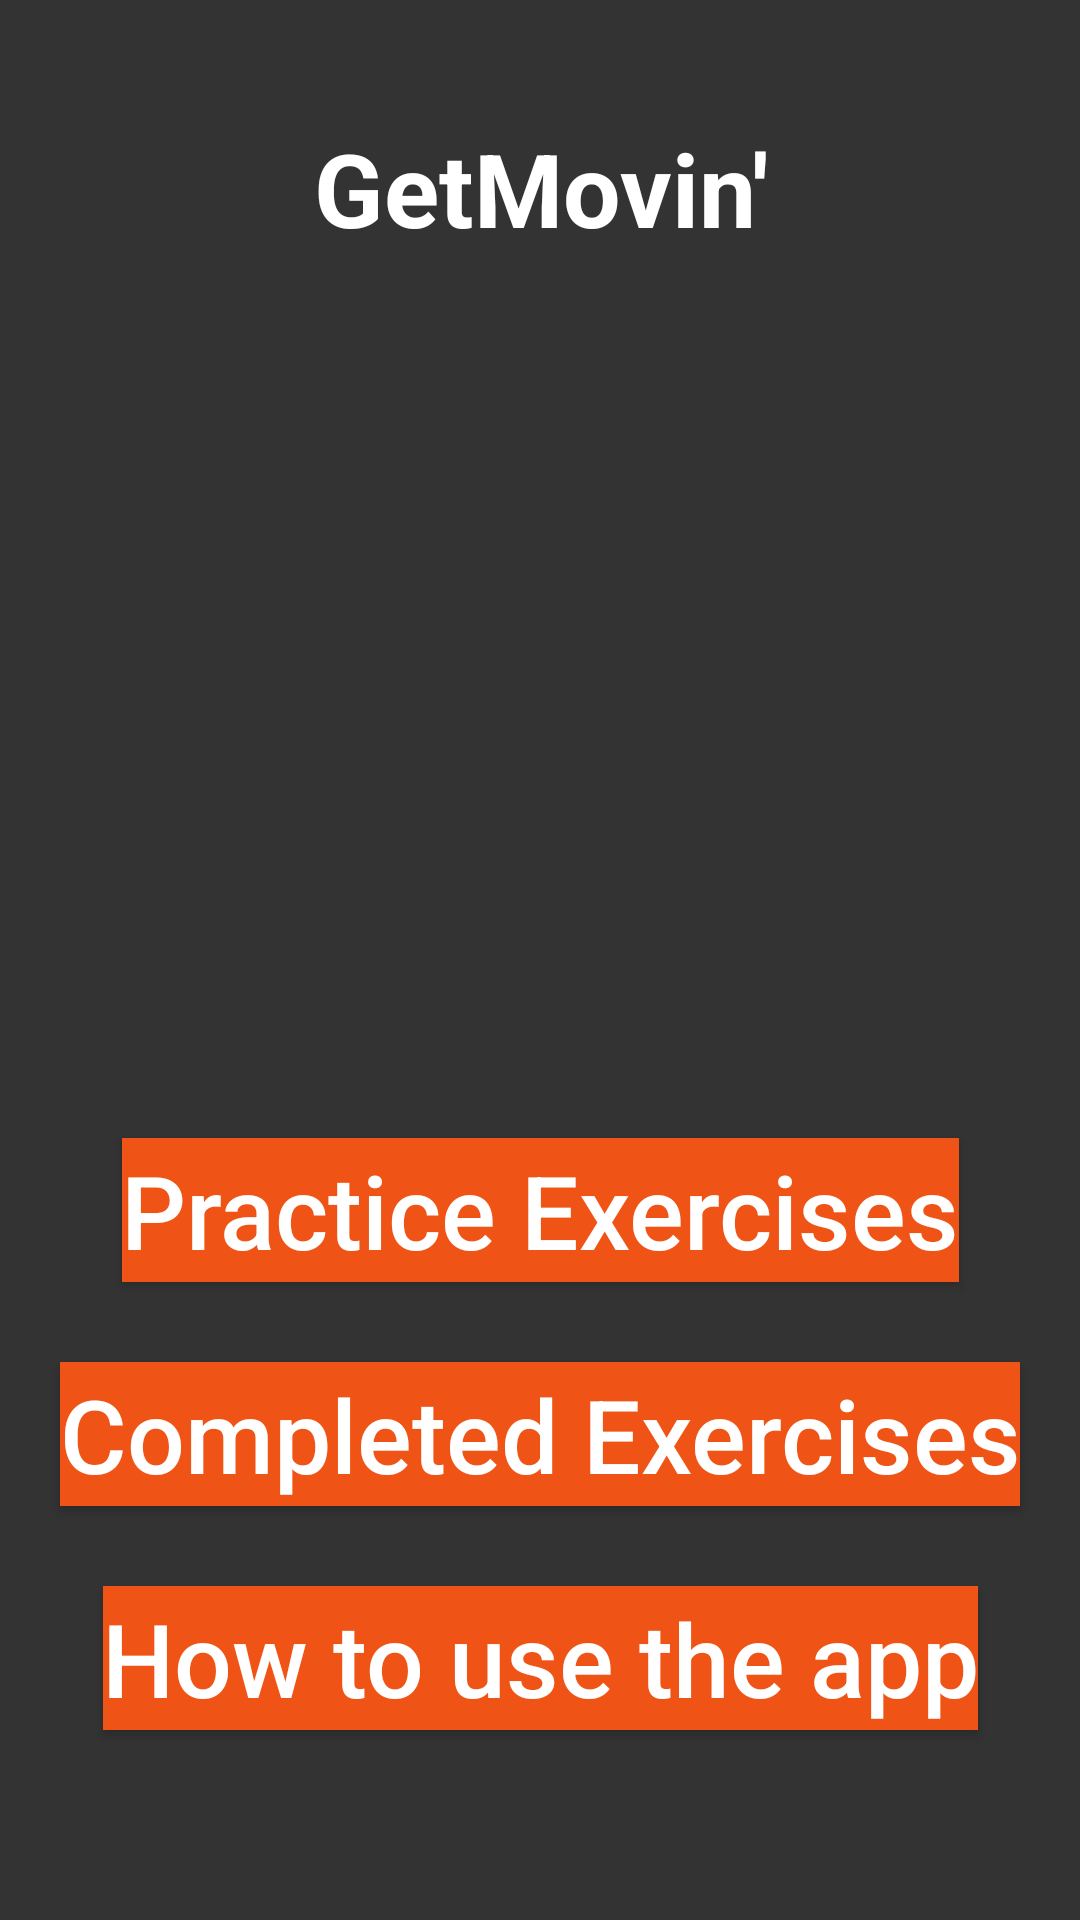

This screen was rendered from an Android layout file. Write that file and the resources it references.
<!-- AndroidManifest.xml: activity theme Theme.FYPApp.NoActionBar -->
<!-- res/layout/activity_main.xml -->
<?xml version="1.0" encoding="utf-8"?>
<androidx.constraintlayout.widget.ConstraintLayout xmlns:android="http://schemas.android.com/apk/res/android"
    xmlns:app="http://schemas.android.com/apk/res-auto"
    xmlns:tools="http://schemas.android.com/tools"
    android:id="@+id/constraintLayout"
    android:layout_width="match_parent"
    android:layout_height="match_parent"
    android:background="#333333"
    android:padding="@dimen/fab_margin"
    android:paddingLeft="@dimen/fab_margin"
    android:paddingRight="@dimen/fab_margin"
    tools:context=".MainActivity">

    <TextView
        android:id="@+id/GetMovinLogoText"
        android:layout_width="wrap_content"
        android:layout_height="wrap_content"
        android:layout_marginTop="40dp"
        android:text="GetMovin'"
        android:textColor="#FFFFFF"
        android:textSize="34sp"
        android:textStyle="bold"
        app:layout_constraintEnd_toEndOf="parent"
        app:layout_constraintHorizontal_bias="0.501"
        app:layout_constraintStart_toStartOf="parent"
        app:layout_constraintTop_toTopOf="parent" />

    <androidx.appcompat.widget.AppCompatButton
        android:id="@+id/practiceExercisesButton"
        android:layout_width="wrap_content"
        android:layout_height="wrap_content"
        android:background="@color/orange"
        android:padding="@dimen/fab_margin"
        android:paddingLeft="@dimen/fab_margin"
        android:paddingRight="@dimen/fab_margin"
        android:text="Practice Exercises"
        android:textColor="#FFFFFF"
        android:textSize="34sp"
        android:textAllCaps="false"
        app:layout_constraintBottom_toBottomOf="parent"
        app:layout_constraintEnd_toEndOf="parent"
        app:layout_constraintHorizontal_bias="0.503"
        app:layout_constraintStart_toStartOf="parent"
        app:layout_constraintTop_toTopOf="parent"
        app:layout_constraintVertical_bias="0.641" />

    <androidx.appcompat.widget.AppCompatButton
        android:id="@+id/practiceExercisesButton2"
        android:layout_width="wrap_content"
        android:layout_height="wrap_content"
        android:background="@color/orange"
        android:padding="@dimen/fab_margin"
        android:paddingLeft="@dimen/fab_margin"
        android:paddingRight="@dimen/fab_margin"
        android:text="Completed Exercises"
        android:textColor="#FFFFFF"
        android:textSize="34sp"
        android:textAllCaps="false"
        app:layout_constraintBottom_toBottomOf="parent"
        app:layout_constraintEnd_toEndOf="parent"
        app:layout_constraintHorizontal_bias="0.503"
        app:layout_constraintStart_toStartOf="parent"
        app:layout_constraintTop_toTopOf="parent"
        app:layout_constraintVertical_bias="0.767" />

    <androidx.appcompat.widget.AppCompatButton
        android:id="@+id/practiceExercisesButton3"
        android:layout_width="wrap_content"
        android:layout_height="wrap_content"
        android:background="@color/orange"
        android:padding="@dimen/fab_margin"
        android:paddingLeft="@dimen/fab_margin"
        android:paddingRight="@dimen/fab_margin"
        android:text="How to use the app"
        android:textColor="#FFFFFF"
        android:textSize="34sp"
        android:textAllCaps="false"
        app:layout_constraintBottom_toBottomOf="parent"
        app:layout_constraintEnd_toEndOf="parent"
        app:layout_constraintHorizontal_bias="0.503"
        app:layout_constraintStart_toStartOf="parent"
        app:layout_constraintTop_toTopOf="parent"
        app:layout_constraintVertical_bias="0.893" />

</androidx.constraintlayout.widget.ConstraintLayout>
<!-- resources referenced by this layout -->
<resources>
  <color name="orange">#EF5315</color>
  <style name="Theme.FYPApp.NoActionBar">
          <item name="windowActionBar">false</item>
          <item name="windowNoTitle">true</item>
      </style>
</resources>
